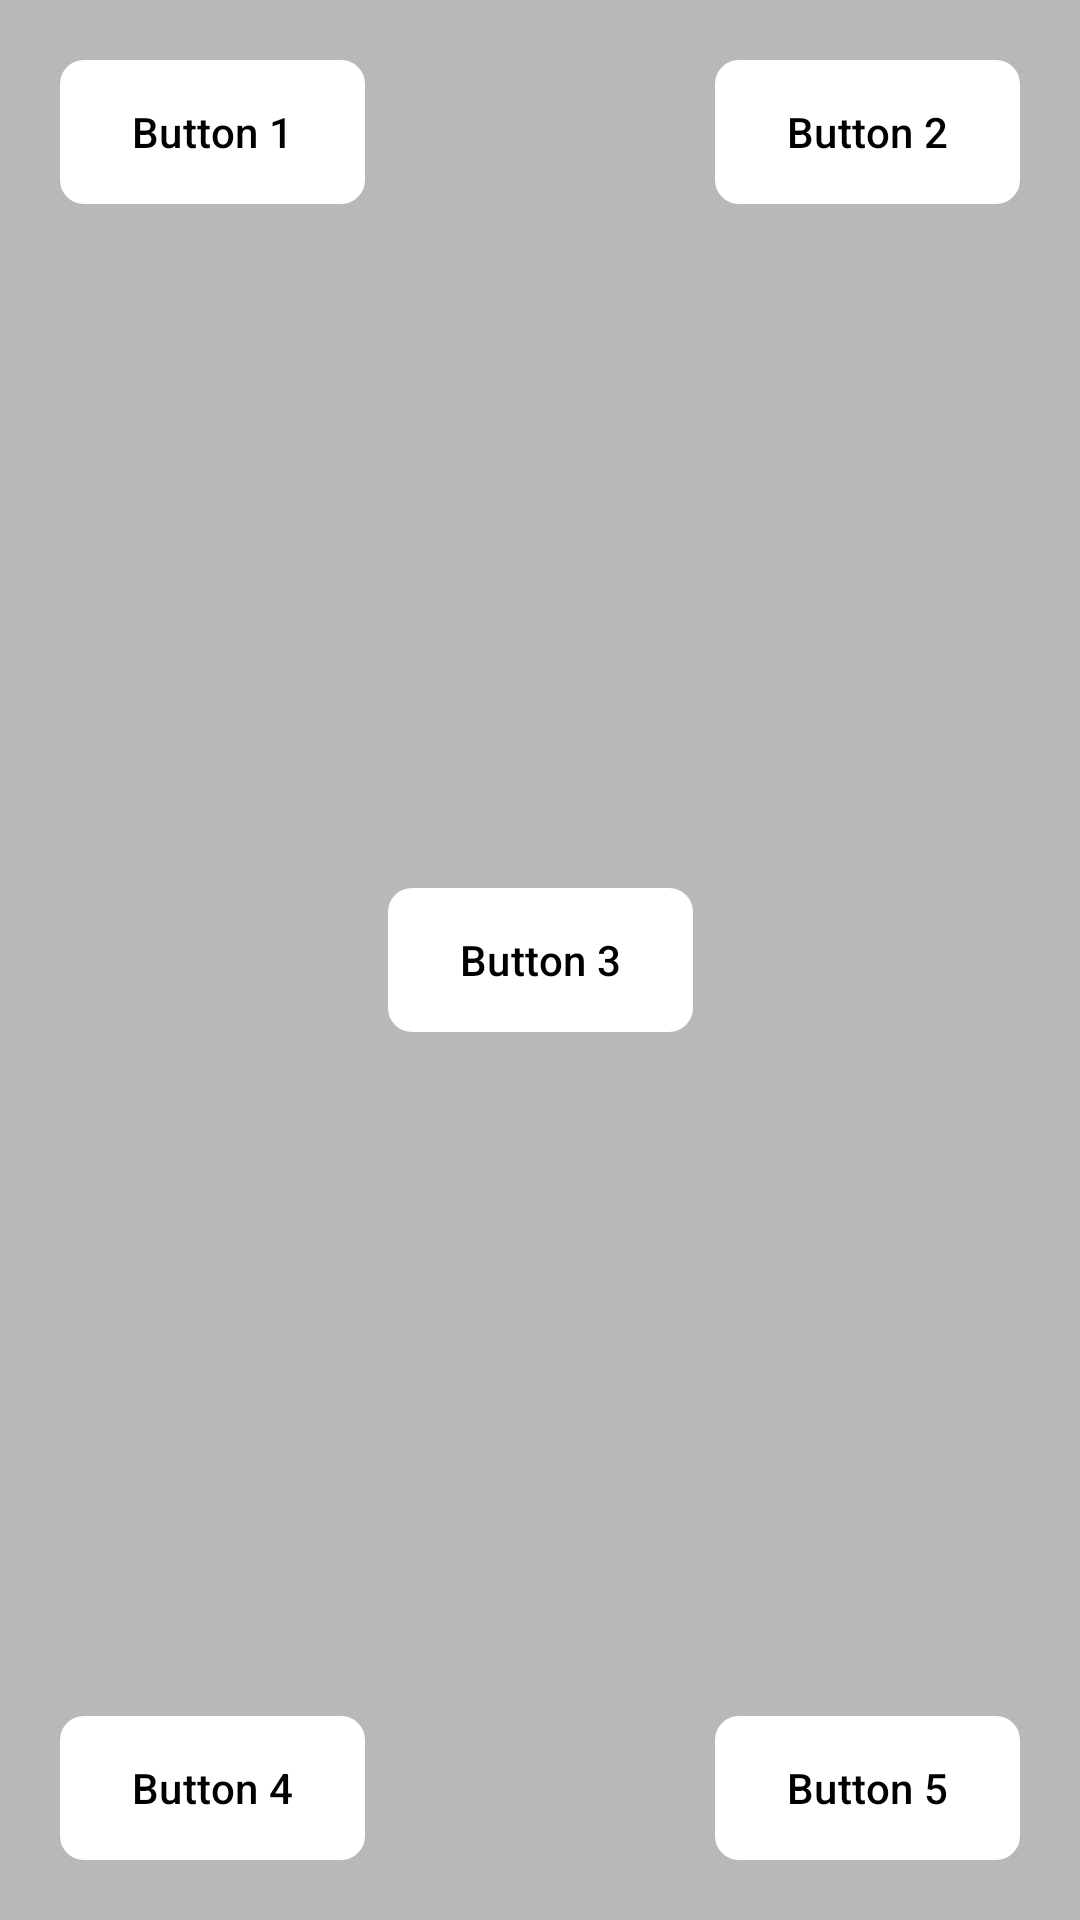

Write the Android layout XML for this screen, with the resource values it uses.
<!-- AndroidManifest.xml: application theme Theme.DynamicTooltip -->
<!-- res/layout/activity_preview.xml -->
<?xml version="1.0" encoding="utf-8"?>
<androidx.constraintlayout.widget.ConstraintLayout xmlns:android="http://schemas.android.com/apk/res/android"
    xmlns:app="http://schemas.android.com/apk/res-auto"
    xmlns:tools="http://schemas.android.com/tools"
    android:layout_width="match_parent"
    android:layout_height="match_parent"
    android:background="#B8B8B8"
    tools:context=".PreviewActivity">


    <com.google.android.material.button.MaterialButton
        android:id="@+id/btn_1"
        android:layout_width="wrap_content"
        android:layout_height="wrap_content"
        android:layout_margin="20dp"
        android:background="@drawable/btn_background"
        android:text="Button 1"
        android:textColor="@color/black"
        app:backgroundTint="@color/white"
        app:layout_constraintStart_toStartOf="parent"
        app:layout_constraintTop_toTopOf="parent" />


    <com.google.android.material.button.MaterialButton
        android:id="@+id/btn_2"
        android:layout_width="wrap_content"
        android:layout_height="wrap_content"
        android:layout_margin="20dp"
        android:background="@drawable/btn_background"
        android:text="Button 2"
        android:textColor="@color/black"
        app:backgroundTint="@color/white"
        app:layout_constraintEnd_toEndOf="parent"
        app:layout_constraintTop_toTopOf="parent" />


    <com.google.android.material.button.MaterialButton
        android:id="@+id/btn_3"
        android:layout_width="wrap_content"
        android:layout_height="wrap_content"
        android:layout_margin="20dp"
        android:background="@drawable/btn_background"
        android:text="Button 3"
        android:textColor="@color/black"
        app:backgroundTint="@color/white"
        app:layout_constraintBottom_toBottomOf="parent"
        app:layout_constraintEnd_toEndOf="parent"
        app:layout_constraintStart_toStartOf="parent"
        app:layout_constraintTop_toTopOf="parent" />


    <com.google.android.material.button.MaterialButton
        android:id="@+id/btn_4"
        android:layout_width="wrap_content"
        android:layout_height="wrap_content"
        android:layout_margin="20dp"
        android:background="@drawable/btn_background"
        android:text="Button 4"
        android:textColor="@color/black"
        app:backgroundTint="@color/white"
        app:layout_constraintBottom_toBottomOf="parent"
        app:layout_constraintStart_toStartOf="parent" />


    <com.google.android.material.button.MaterialButton
        android:id="@+id/btn_5"
        android:layout_width="wrap_content"
        android:layout_height="wrap_content"
        android:layout_margin="20dp"
        android:background="@drawable/btn_background"
        android:text="Button 5"
        android:textColor="@color/black"
        app:backgroundTint="@color/white"
        app:layout_constraintBottom_toBottomOf="parent"
        app:layout_constraintEnd_toEndOf="parent" />

</androidx.constraintlayout.widget.ConstraintLayout>
<!-- resources referenced by this layout -->
<resources>
  <!-- drawable btn_background (drawable) -->
  <shape xmlns:android="http://schemas.android.com/apk/res/android">
      <solid android:color="#000000" /> 
      <corners android:radius="8dp" /> 
  </shape>
  <style name="Theme.DynamicTooltip" parent="Base.Theme.DynamicTooltip" />
  <style name="Base.Theme.DynamicTooltip" parent="Theme.Material3.DayNight.NoActionBar">
          
          
      </style>
  <!-- not gathered from this repository: default colours our renderer supplied (Android Studio template values) -->
  <color name="black">#FF000000</color>
  <color name="white">#FFFFFFFF</color>
</resources>
